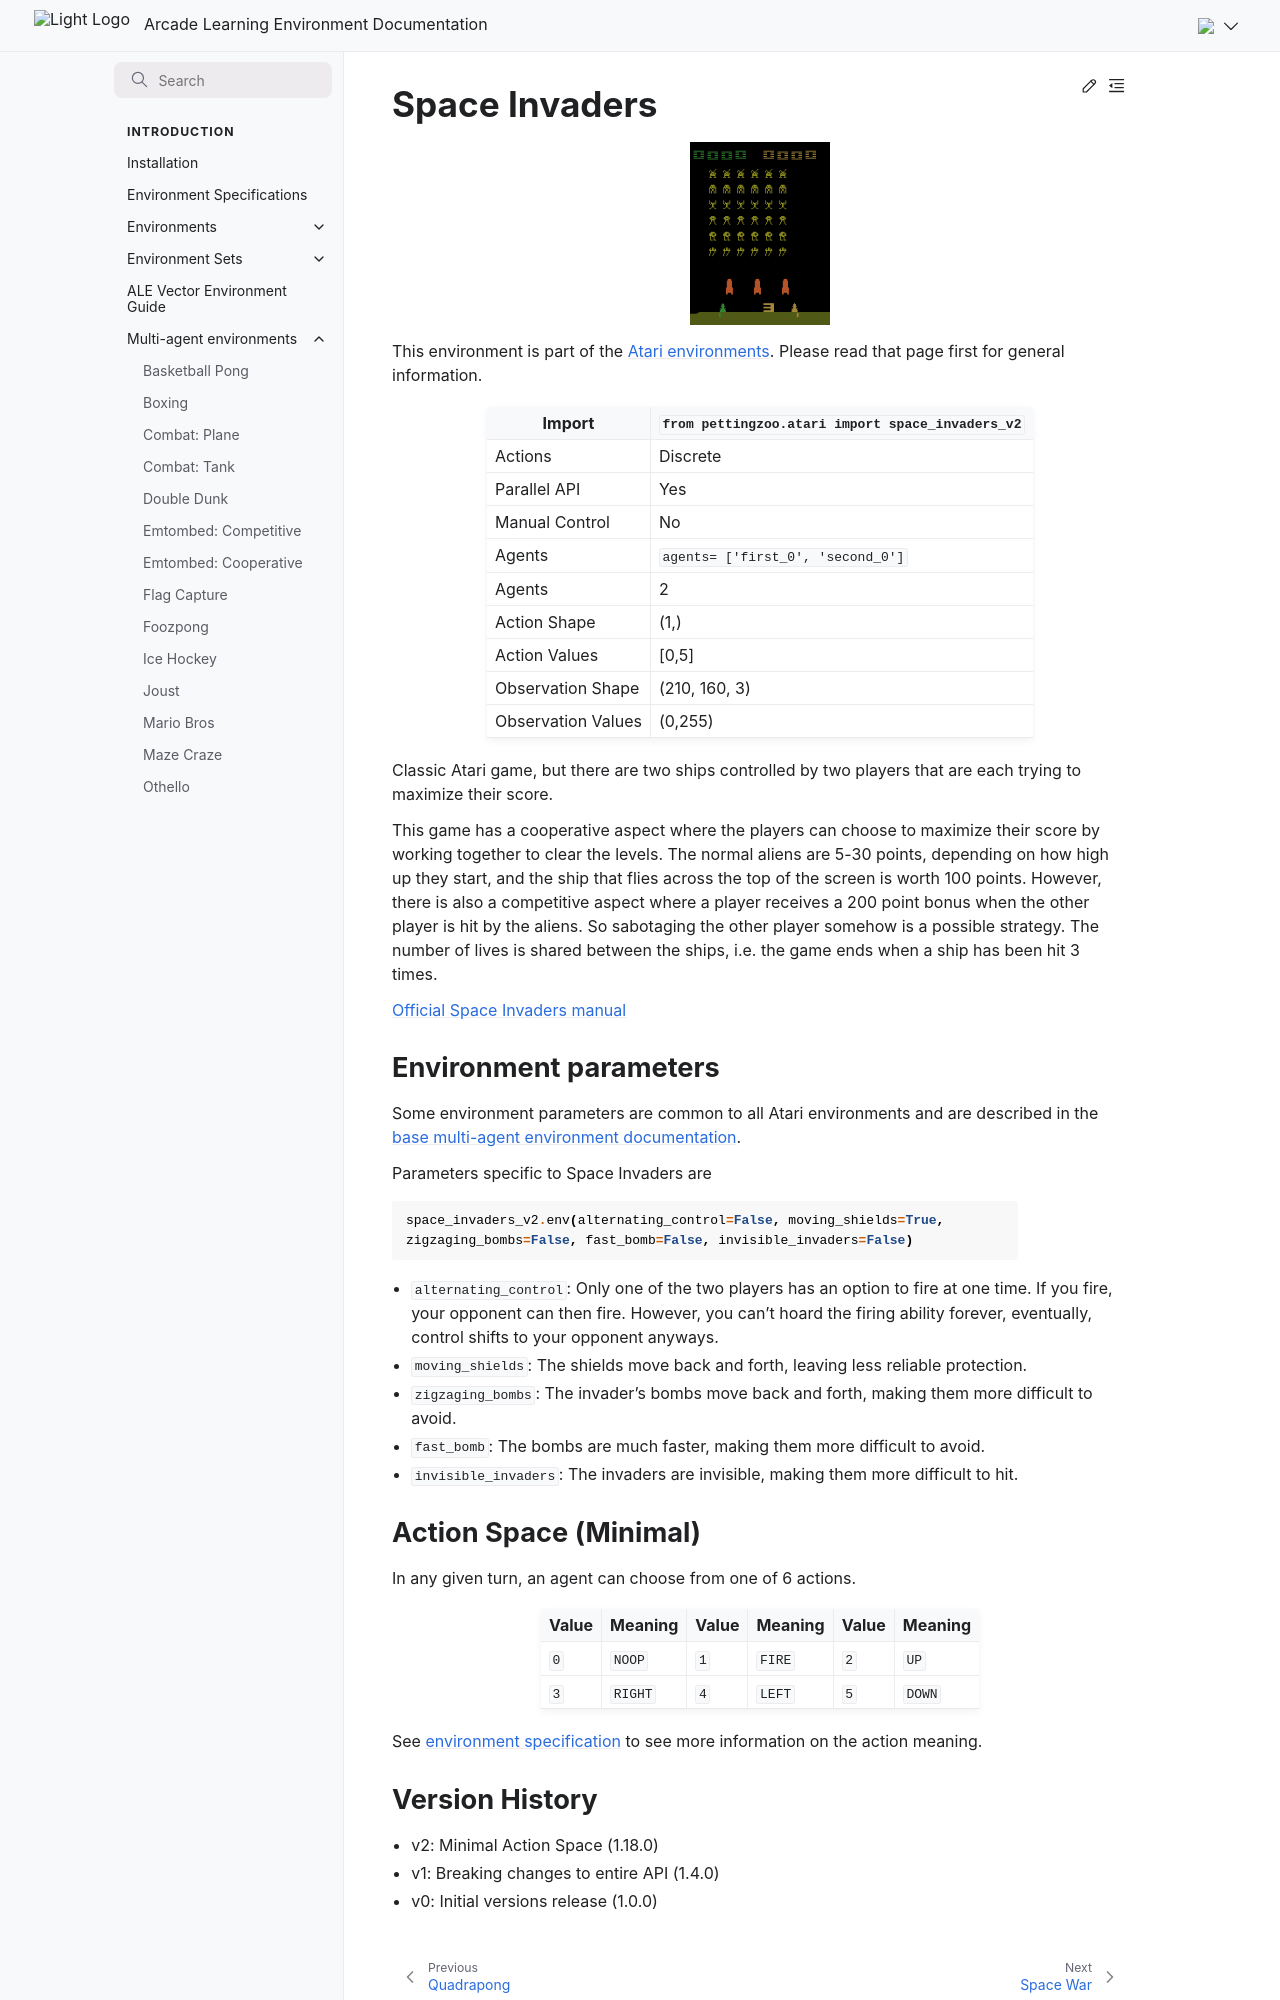

repository: Farama-Foundation/Arcade-Learning-Environment · page: main/multi-agent-environments/space_invaders/index.html · generator: sphinx


# Space Invaders

```{figure} ../_static/videos/multi-agent-environments/space_invaders.gif
:width: 140px
:name: space_invaders
```

This environment is part of the <a href='..'>Atari environments</a>. Please read that page first for general information.

| Import               | `from pettingzoo.atari import space_invaders_v2` |
|----------------------|--------------------------------------------------|
| Actions              | Discrete                                         |
| Parallel API         | Yes                                              |
| Manual Control       | No                                               |
| Agents               | `agents= ['first_0', 'second_0']`                |
| Agents               | 2                                                |
| Action Shape         | (1,)                                             |
| Action Values        | [0,5]                                            |
| Observation Shape    | (210, 160, 3)                                    |
| Observation Values   | (0,255)                                          |

Classic Atari game, but there are two ships controlled by two players that are each trying to maximize their score.

This game has a cooperative aspect where the players can choose to maximize their score by working together to clear the levels. The normal aliens are 5-30 points, depending on how high up they start, and the ship that flies across the top of the screen is worth 100 points. However, there is also a competitive aspect where a player receives a 200 point bonus when the other player is hit by the aliens. So sabotaging the other player somehow is a possible strategy. The number of lives is shared between the ships, i.e. the game ends when a ship has been hit 3 times.

[Official Space Invaders manual](https://atariage.com/manual_html_page.php?SoftwareLabelID=460)

## Environment parameters

Some environment parameters are common to all Atari environments and are described in the [base multi-agent environment documentation](../multi-agent-environments).

Parameters specific to Space Invaders are

``` python
space_invaders_v2.env(alternating_control=False, moving_shields=True,
zigzaging_bombs=False, fast_bomb=False, invisible_invaders=False)
```

* `alternating_control`:  Only one of the two players has an option to fire at one time. If you fire, your opponent can then fire. However, you can't hoard the firing ability forever, eventually, control shifts to your opponent anyways.
* `moving_shields`:  The shields move back and forth, leaving less reliable protection.
* `zigzaging_bombs`:  The invader's bombs move back and forth, making them more difficult to avoid.
* `fast_bomb`:  The bombs are much faster, making them more difficult to avoid.
* `invisible_invaders`:  The invaders are invisible, making them more difficult to hit.

## Action Space (Minimal)

In any given turn, an agent can choose from one of 6 actions.

| Value   | Meaning      | Value   | Meaning         | Value   | Meaning        |
|---------|--------------|---------|-----------------|---------|----------------|
| `0`     | `NOOP`       | `1`     | `FIRE`          | `2`     | `UP`           |
| `3`     | `RIGHT`      | `4`     | `LEFT`          | `5`     | `DOWN`         |

See [environment specification](../env-spec) to see more information on the action meaning.
